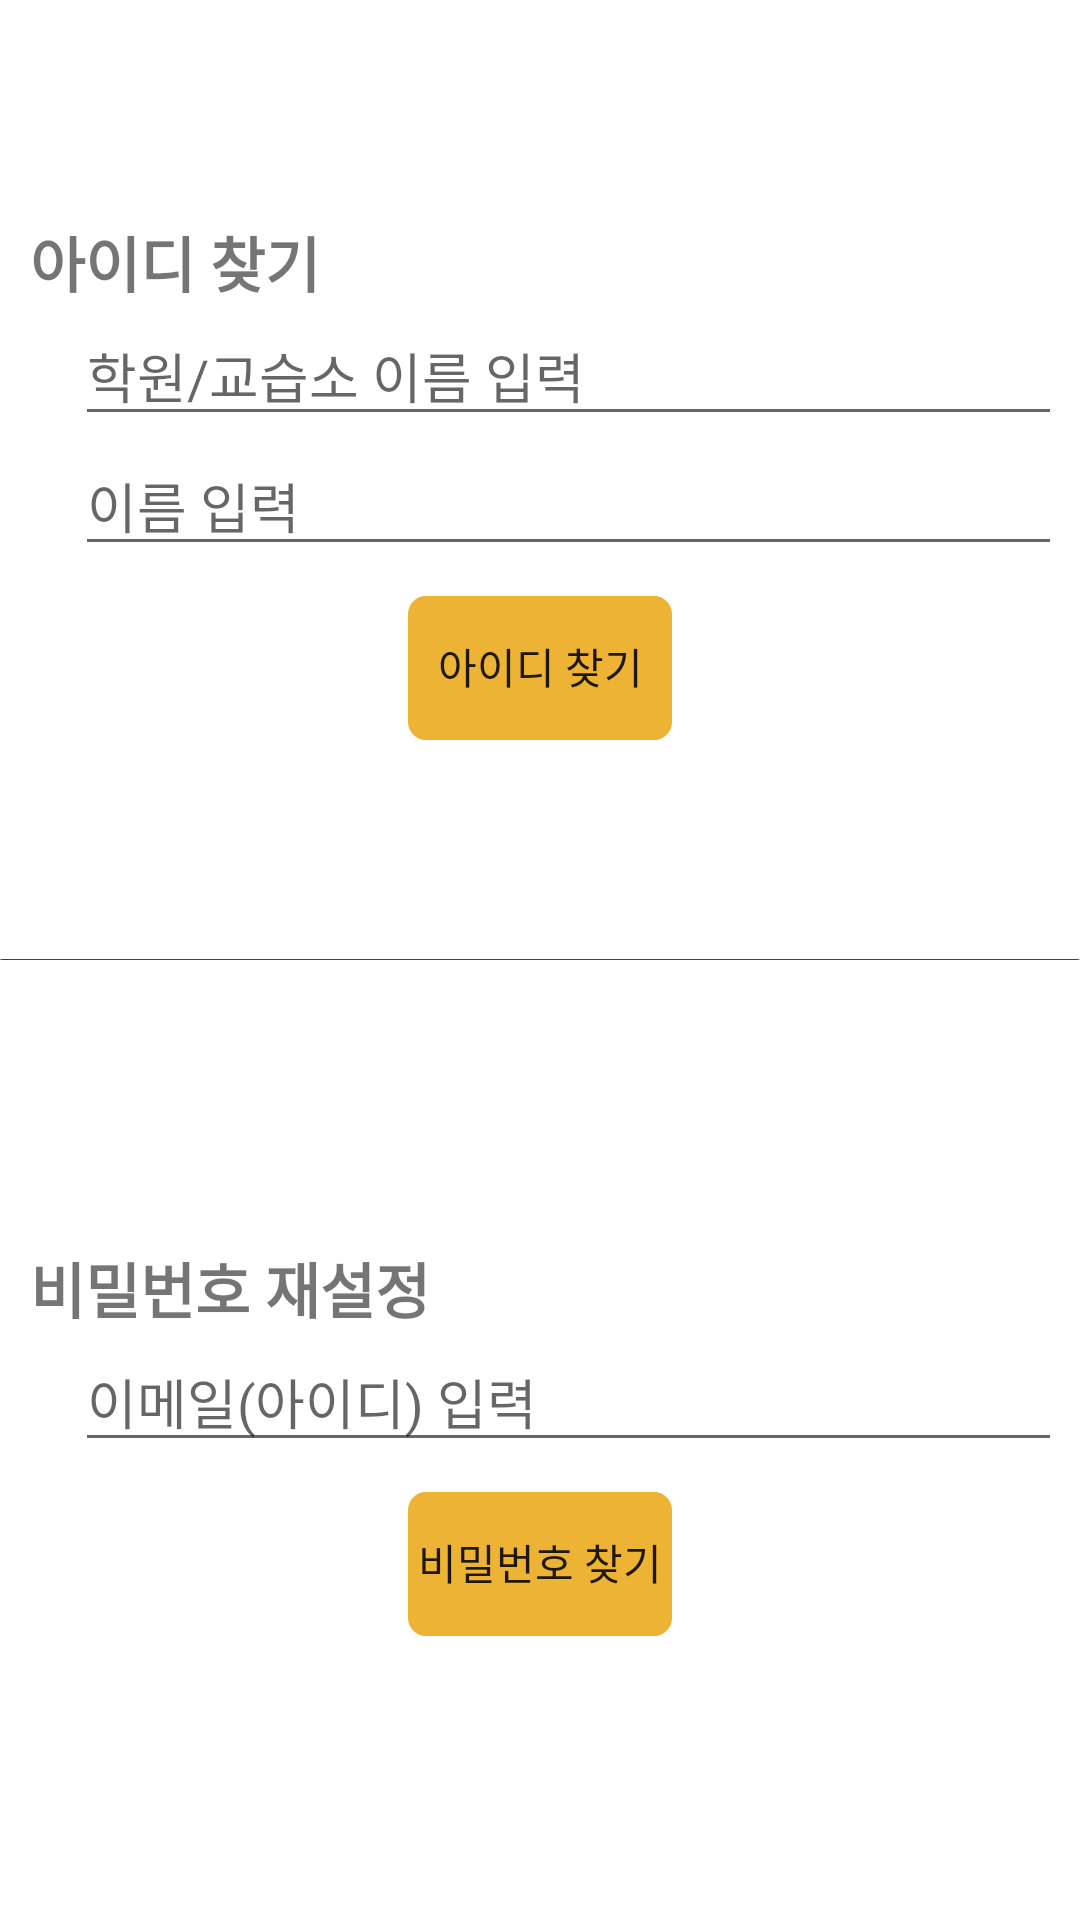

Here is an Android app screen rendered from its layout file. Give the layout XML and the strings, colors and styles it references.
<!-- AndroidManifest.xml: application theme Theme.NewApp -->
<!-- res/layout/findid.xml -->
<?xml version="1.0" encoding="utf-8"?>
<LinearLayout xmlns:android="http://schemas.android.com/apk/res/android"
    xmlns:app="http://schemas.android.com/apk/res-auto"
    android:layout_height="match_parent"
    android:layout_width="match_parent"
    android:layout_margin="30dp"
    android:orientation="vertical">


    <LinearLayout
        android:layout_width="match_parent"
        android:layout_height="0dp"
        android:layout_weight="1"
        android:gravity="center"
        android:layout_margin="10dp"
        android:orientation="vertical">

        <TextView
            android:layout_width="match_parent"
            android:layout_height="wrap_content"
            android:textSize="20sp"
            android:textStyle="bold"
            android:text="아이디 찾기"/>

        <EditText
            android:id="@+id/academy_name"
            android:layout_width="match_parent"
            android:layout_height="wrap_content"
            android:layout_marginLeft="10dp"
            android:hint="학원/교습소 이름 입력" />

        <EditText
            android:id="@+id/name"
            android:layout_width="match_parent"
            android:layout_height="wrap_content"
            android:layout_marginLeft="10dp"
            android:hint="이름 입력" />

        <Button
            android:id="@+id/check"
            android:layout_width="wrap_content"
            android:layout_height="wrap_content"
            android:background="@drawable/round_button"
            android:text="아이디 찾기"
            android:layout_marginTop="10dp"
            android:layout_gravity="center"
            app:backgroundTint="#EDB335"
            app:rippleColor="#EDB335" />
    </LinearLayout>

    <ImageView
        android:layout_width="match_parent"
        android:layout_height="wrap_content"
        android:src="@drawable/line"/>

    <LinearLayout
        android:layout_width="match_parent"
        android:layout_height="0dp"
        android:layout_weight="1"
        android:gravity="center"
        android:layout_margin="10dp"
        android:orientation="vertical">

        <TextView
            android:layout_width="match_parent"
            android:layout_height="wrap_content"
            android:textSize="20sp"
            android:textStyle="bold"
            android:text="비밀번호 재설정"/>

        <EditText
            android:id="@+id/find_email"
            android:layout_width="match_parent"
            android:layout_height="wrap_content"
            android:inputType="textEmailAddress"
            android:layout_marginLeft="10dp"
            android:hint="이메일(아이디) 입력" />

        <Button
            android:id="@+id/pw_check"
            android:layout_width="wrap_content"
            android:layout_height="wrap_content"
            android:background="@drawable/round_button"
            android:text="비밀번호 찾기"
            android:layout_marginTop="10dp"
            android:layout_gravity="center"
            app:backgroundTint="#EDB335"
            app:rippleColor="#EDB335" />
        </LinearLayout>

</LinearLayout>
<!-- resources referenced by this layout -->
<resources>
  <!-- drawable line: png bitmap (drawable, 171 bytes) -->
  <!-- drawable round_button (drawable) -->
  <shape xmlns:android="http://schemas.android.com/apk/res/android"
      android:shape="rectangle">
      <stroke
          android:width="2dp" />
      <padding
          android:bottom="1dp"/>
      <corners
          android:radius="5dp"/>
  
  </shape>
  <style name="Theme.NewApp" parent="Theme.MaterialComponents.Light.NoActionBar">
          
          <item name="colorPrimary">#EDB335</item>
          <item name="colorPrimaryVariant">#DD9E13</item>
          <item name="colorOnPrimary">@color/white</item>
          
          <item name="colorSecondary">@color/teal_200</item>
          <item name="colorSecondaryVariant">@color/teal_700</item>
          <item name="colorOnSecondary">@color/black</item>
          
          <item name="android:statusBarColor" tools:targetApi="l">?attr/colorPrimaryVariant</item>
          
      </style>
  <color name="white">#FFFFFFFF</color>
  <color name="teal_200">#FF03DAC5</color>
  <color name="teal_700">#FF018786</color>
  <color name="black">#FF000000</color>
</resources>
